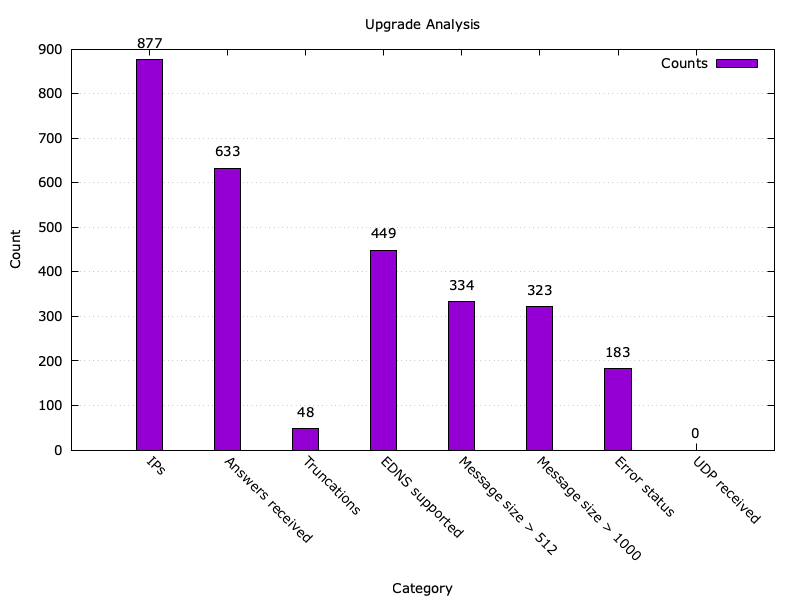

Data behind this chart, as committed beside it:
96.45.45.45, false, false, true, 4096, 0, true, 39, false, false, true, false
96.45.46.46, false, false, true, 4096, 0, true, 39, false, false, true, false
96.250.208.198, true, false, true, 512, 1, true, 60, false, false, false, false
96.8.17.139, true, false, false, 0, 20, true, 2032, true, true, false, false
96.8.17.142, true, false, false, 0, 20, true, 2032, true, true, false, false
98.153.167.29, true, false, true, 512, 1, true, 60, false, false, false, false
95.54.192.158, true, false, true, 4000, 38, true, 3103, true, true, false, false
95.167.147.134, true, true, true, 4096, 38, true, 3899, true, true, false, false
95.43.223.164, true, false, true, 4096, 3, true, 87, false, false, false, false
95.181.143.185, true, false, false, 0, 20, true, 1687, true, true, false, false
95.158.188.226, true, false, false, 0, 20, true, 1811, true, true, false, false
95.154.91.146, true, false, false, 0, 46, true, 3730, true, true, false, false
95.143.181.67, true, false, true, 4096, 4, true, 115, false, false, false, false
95.78.156.108, false, false, false, 0, 0, false, 0, false, false, true, false
95.165.154.182, true, false, false, 0, 20, true, 1736, true, true, false, false
95.158.37.247, false, false, false, 0, 0, false, 0, false, false, true, false
95.138.211.251, true, false, false, 0, 20, true, 1799, true, true, false, false
95.172.55.54, true, false, false, 0, 20, true, 1730, true, true, false, false
95.43.242.238, false, false, false, 0, 0, false, 0, false, false, true, false
98.6.2.198, false, false, false, 0, 0, true, 28, false, false, true, false
95.154.103.131, true, false, false, 0, 46, true, 3282, true, true, false, false
95.124.255.217, false, false, false, 0, 0, true, 28, false, false, false, false
95.124.251.84, false, false, false, 0, 0, true, 28, false, false, false, false
95.124.251.100, false, false, false, 0, 0, true, 28, false, false, false, false
95.124.251.92, false, false, false, 0, 0, true, 28, false, false, false, false
95.131.149.27, true, false, false, 0, 20, true, 1994, true, true, false, false
95.140.203.92, false, false, false, 0, 0, false, 0, false, false, true, false
95.124.247.123, false, false, false, 0, 0, true, 28, false, false, false, false
95.124.247.206, false, false, false, 0, 0, true, 28, false, false, false, false
95.124.255.221, false, false, false, 0, 0, true, 28, false, false, false, false
95.124.250.120, false, false, false, 0, 0, true, 28, false, false, false, false
95.124.243.180, false, false, false, 0, 0, true, 28, false, false, false, false
95.124.243.142, false, false, false, 0, 0, true, 28, false, false, false, false
94.97.248.221, true, false, true, 4096, 35, true, 3055, true, true, false, false
95.124.244.174, false, false, false, 0, 0, true, 28, false, false, false, false
94.23.205.212, true, false, true, 4096, 43, true, 3418, true, true, false, false
95.124.243.169, false, false, false, 0, 0, true, 28, false, false, false, false
95.124.247.117, false, false, false, 0, 0, true, 28, false, false, false, false
94.199.109.170, true, false, false, 0, 20, true, 1749, true, true, false, false
94.190.225.79, true, false, true, 4096, 47, true, 3654, true, true, false, false
94.156.216.167, true, false, true, 4000, 46, true, 3554, true, true, false, false
95.124.243.178, false, false, false, 0, 0, true, 28, false, false, false, false
95.124.247.99, false, false, false, 0, 0, false, 0, false, false, true, false
94.124.194.172, true, false, false, 0, 20, true, 2032, true, true, false, false
94.103.91.65, true, false, true, 4096, 35, true, 3055, true, true, false, false
94.101.234.75, true, false, false, 0, 28, true, 2229, true, true, false, false
93.42.199.134, true, false, true, 4096, 44, true, 3571, true, true, false, false
93.41.177.34, true, false, true, 4096, 43, true, 3594, true, true, false, false
94.70.86.230, true, false, false, 0, 20, true, 1801, true, true, false, false
93.171.165.39, true, false, false, 0, 46, true, 3525, true, true, false, false
93.241.193.206, true, false, true, 4096, 47, true, 3609, true, true, false, false
93.159.141.38, true, false, false, 0, 20, true, 1945, true, true, false, false
94.124.199.113, true, false, false, 0, 20, true, 2032, true, true, false, false
93.170.209.77, true, false, false, 0, 20, true, 1856, true, true, false, false
93.153.229.38, true, false, false, 0, 20, true, 1666, true, true, false, false
93.145.178.206, true, false, false, 0, 20, true, 1659, true, true, false, false
94.253.9.230, true, false, false, 0, 20, true, 1807, true, true, false, false
93.86.160.81, true, false, false, 0, 23, true, 1821, true, true, false, false
92.38.133.221, true, false, false, 0, 20, true, 2032, true, true, false, false
93.158.35.220, false, false, false, 0, 0, false, 0, false, false, true, false
92.45.23.168, false, false, false, 0, 0, false, 0, false, false, true, false
... 816 more rows
